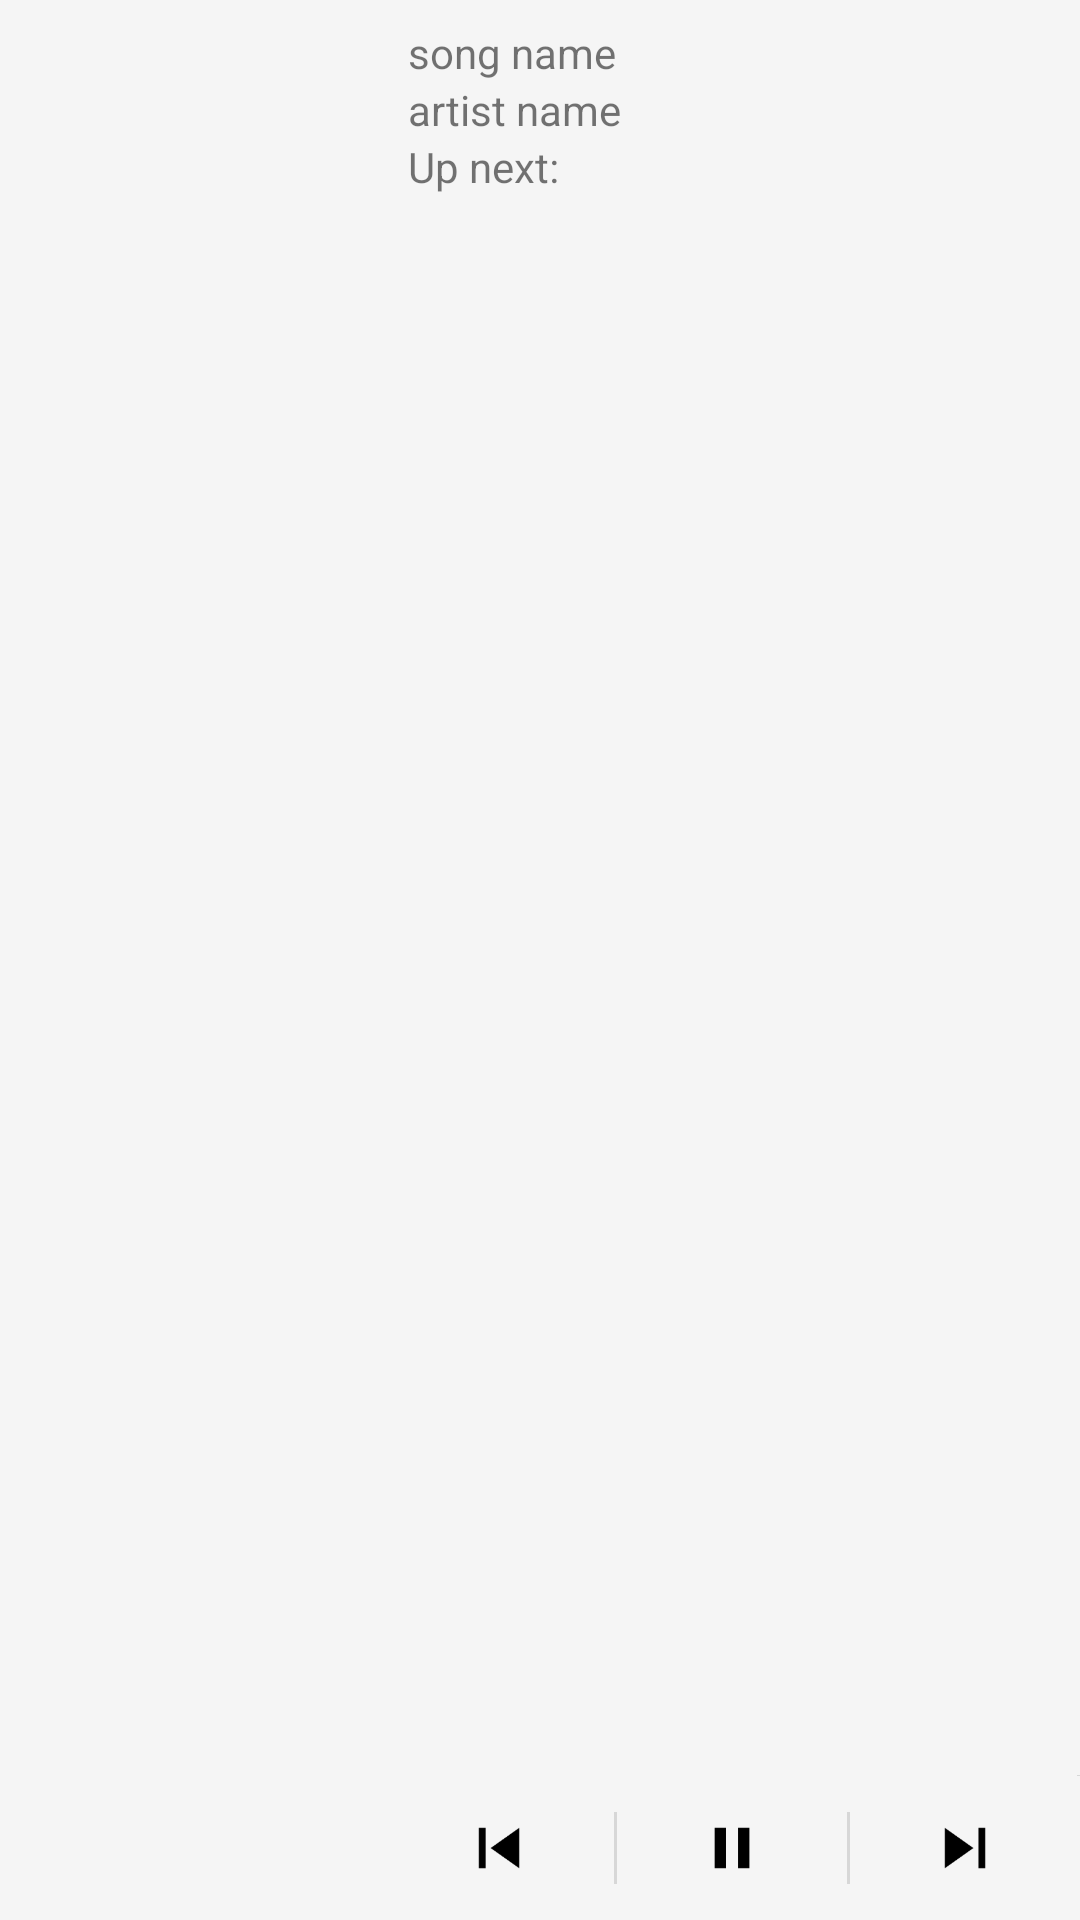

Layout XML and referenced resources for this Android screen:
<!-- AndroidManifest.xml: fallback theme Theme.MaterialComponents.DayNight.NoActionBar -->
<!-- res/layout/status_bar_expanded.xml -->
<?xml version="1.0" encoding="utf-8"?>
<RelativeLayout android:id="@+id/status_bar_big"
    android:layout_width="match_parent"
    android:layout_height="128.0dip"
    xmlns:android="http://schemas.android.com/apk/res/android"
    android:background="@color/WhiteSmoke"
    >

    <ImageView
        android:id="@+id/status_bar_album_art_big"
        android:layout_width="@dimen/notification_expanded_height"
        android:layout_height="@dimen/notification_expanded_height"
        android:scaleType="centerCrop"
        android:layout_alignParentLeft="true"
        android:layout_alignParentBottom="true"/>

    <LinearLayout
        android:gravity="center_vertical"
        android:orientation="horizontal"
        android:id="@+id/buttons"
        android:layout_width="wrap_content"
        android:layout_height="wrap_content"

        android:divider="?android:listDivider"
        android:layout_toRightOf="@id/status_bar_album_art_big"
        android:layout_alignParentRight="true"
        android:layout_alignParentBottom="true"
        android:showDividers="middle"
        android:dividerPadding="12.0dip">

        <ImageView
            android:id="@+id/status_bar_prev_big"
            android:background="?android:selectableItemBackground"
            android:padding="10.0dip"
            android:layout_width="0.0dip"
            android:layout_height="@dimen/play_controls_notification"
            android:src="@drawable/prevblack"
            android:scaleType="fitCenter"
            android:layout_weight="1.0" />

        <ImageView
            android:id="@+id/status_bar_pause_big"
            android:background="?android:selectableItemBackground"
            android:padding="10.0dip"
            android:layout_width="0.0dip"
            android:layout_height="@dimen/play_controls_notification"
            android:src="@drawable/pauseblack"
            android:scaleType="fitCenter"
            android:layout_weight="1.0" />

        <ImageView android:id="@+id/status_bar_next_big"
            android:background="?android:selectableItemBackground"
            android:padding="10.0dip"
            android:layout_width="0.0dip"
            android:layout_height="@dimen/play_controls_notification"
            android:src="@drawable/skipblack"
            android:scaleType="fitCenter"
            android:layout_weight="1.0" />

    </LinearLayout>

    <ImageView
        android:background="?android:dividerHorizontal"
        android:layout_width="wrap_content"
        android:layout_height="1.0px"
        android:layout_toRightOf="@id/status_bar_album_art"
        android:layout_above="@+id/buttons"
        android:layout_alignParentRight="true" />

    <ImageButton
        android:id="@id/status_bar_collapse"
        android:background="?android:selectableItemBackground"
        android:padding="8.0dip"
        android:layout_width="wrap_content"
        android:layout_height="wrap_content"
        android:src="@drawable/apollo_holo_dark_notifiation_bar_collapse"
        android:layout_alignParentTop="true"
        android:layout_alignParentRight="true" />

    <LinearLayout
        android:layout_gravity="center_vertical"
        android:orientation="vertical"
        android:id="@+id/textarea"
        android:paddingLeft="@dimen/notification_padding"
        android:paddingTop="8.0dip"
        android:layout_width="fill_parent"
        android:layout_height="wrap_content"

        android:layout_toLeftOf="@id/status_bar_collapse"
        android:layout_toRightOf="@id/status_bar_album_art_big"
        android:layout_alignParentTop="true">

        <TextView
            android:ellipsize="marquee"
            android:layout_gravity="left"
            android:id="@+id/status_bar_track_name"
            android:text="song name"
            android:focusable="true"
            android:fadingEdge="horizontal"
            android:layout_width="fill_parent"
            android:layout_height="wrap_content"
            android:maxLines="1"
            />

        <TextView
            android:ellipsize="marquee"
            android:layout_gravity="left"
            android:id="@+id/status_bar_artist_name"
            android:text="artist name"
            android:fadingEdge="horizontal"
            android:layout_width="fill_parent"
            android:layout_height="wrap_content"
            android:maxLines="1"
            />

        <TextView
            android:ellipsize="marquee"
            android:layout_gravity="left"
            android:id="@+id/status_bar_album_name"
            android:text="Up next: "
            android:fadingEdge="horizontal"
            android:layout_width="fill_parent"
            android:layout_height="wrap_content"
            android:maxLines="1"
            />
    </LinearLayout>
</RelativeLayout>
<!-- resources referenced by this layout -->
<resources>
  <color name="WhiteSmoke">#F5F5F5</color>
  <dimen name="notification_expanded_height">128.0dip</dimen>
  <dimen name="notification_padding">8.0dip</dimen>
  <dimen name="play_controls_notification">48.0dip</dimen>
  <!-- drawable pauseblack: png bitmap (drawable, 928 bytes) -->
  <!-- drawable prevblack: png bitmap (drawable, 1512 bytes) -->
  <!-- drawable skipblack: png bitmap (drawable, 1624 bytes) -->
</resources>
